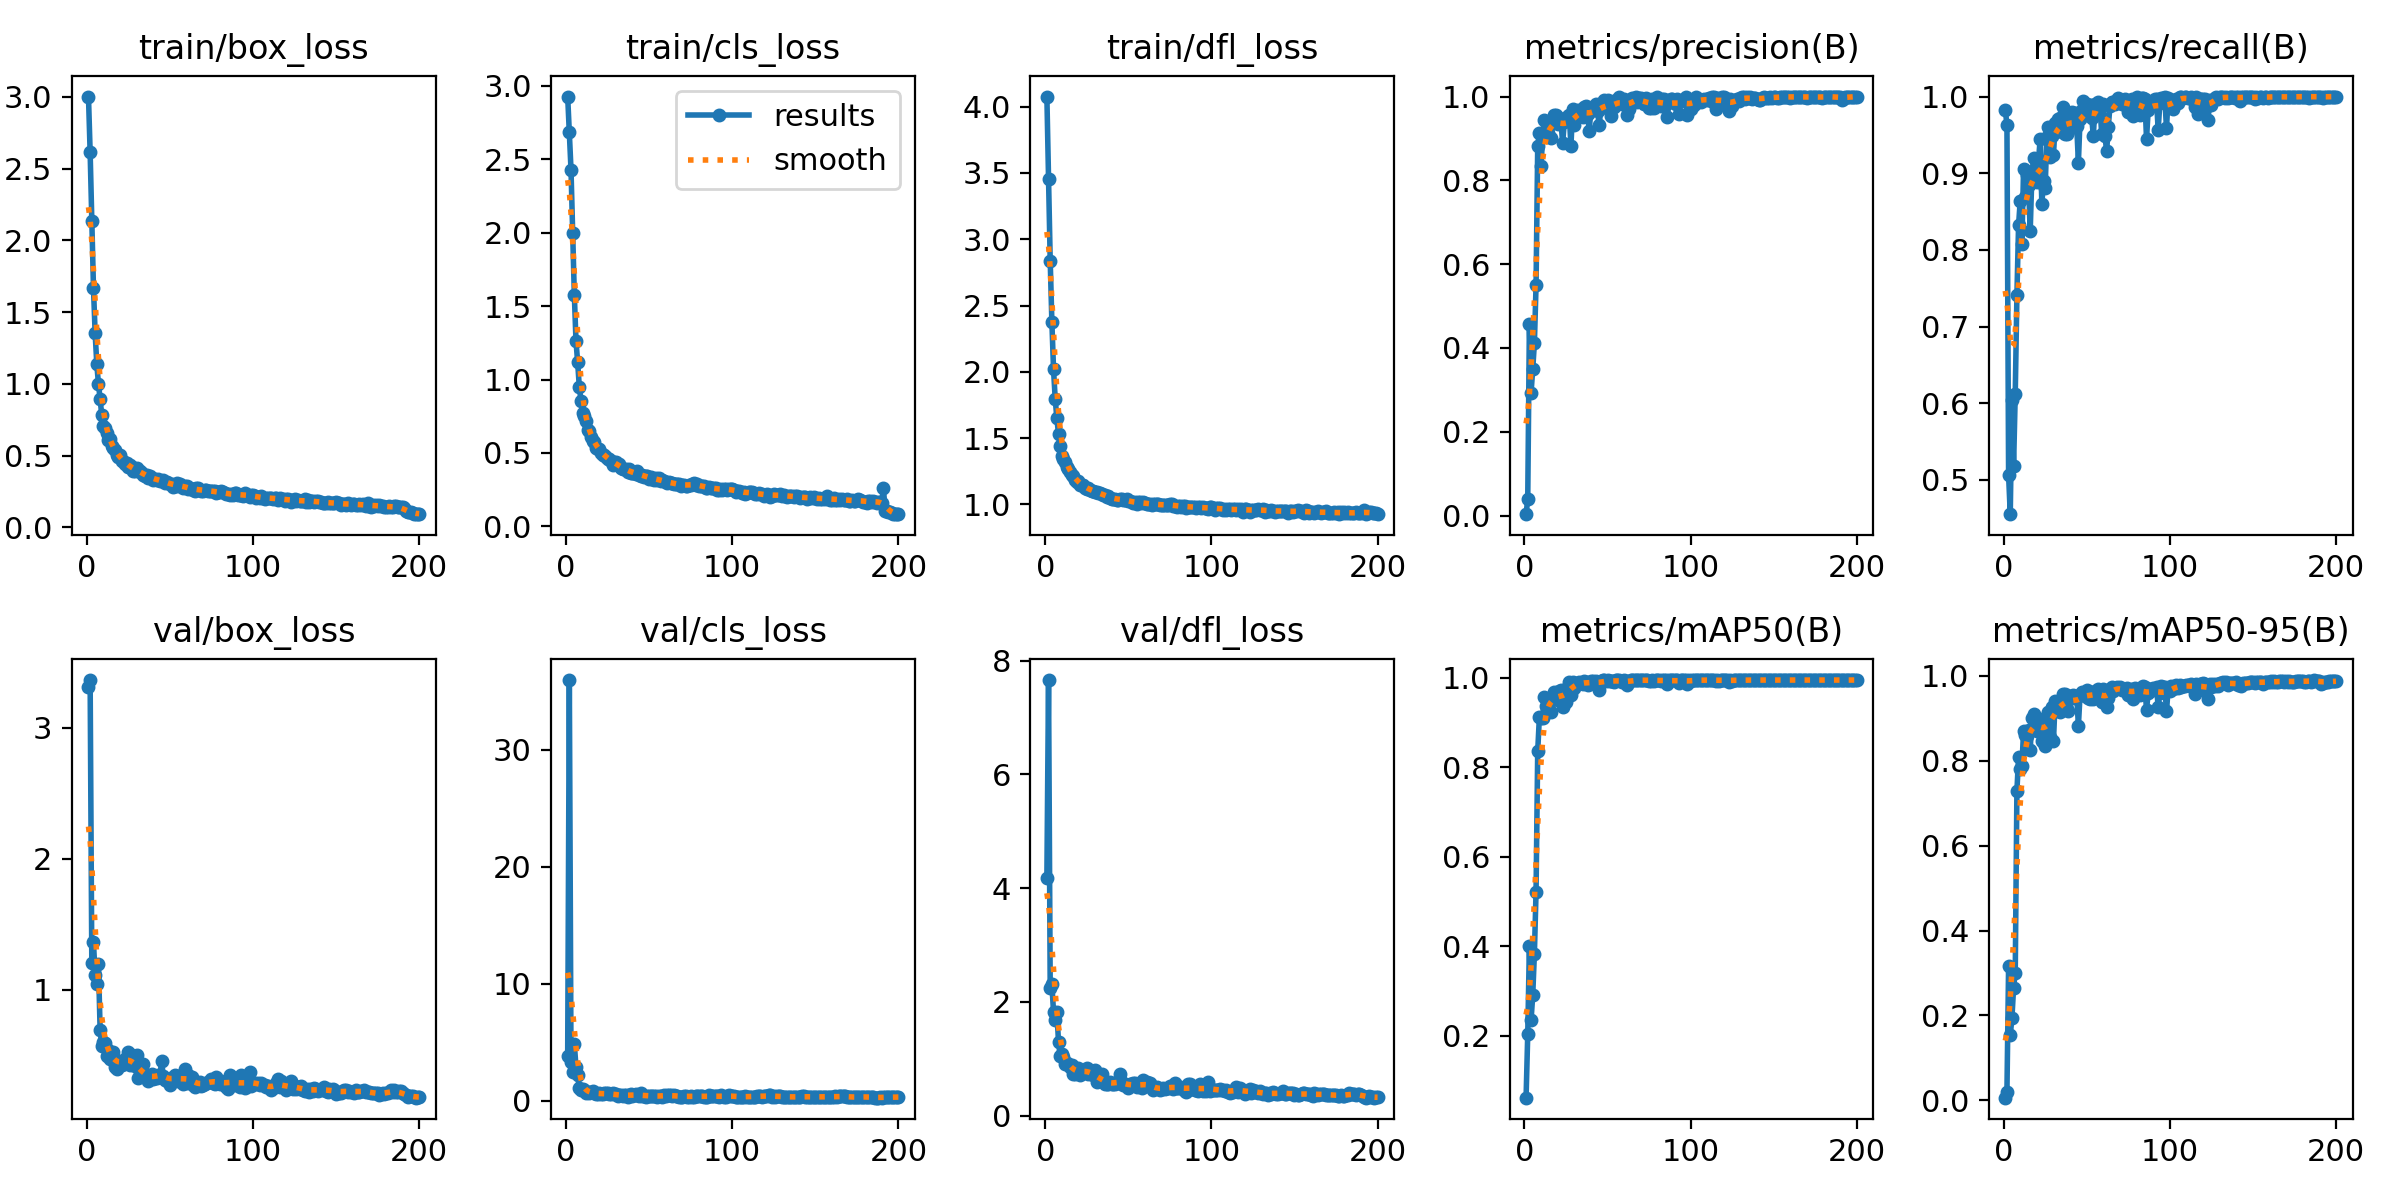

The file beside this chart, header and first rows:
epoch, train/box_loss, train/cls_loss, train/dfl_loss, metrics/precision(B), metrics/recall(B), metrics/mAP50(B), metrics/mAP50-95(B), val/box_loss, val/cls_loss, val/dfl_loss, lr/pg0, lr/pg1, lr/pg2
1, 3.003, 2.928, 4.077, 0.00328, 0.9828, 0.06117, 0.00633, 3.315, 3.813, 4.174, 0.0006546, 0.0006546, 0.0006546
2, 2.614, 2.684, 3.457, 0.03911, 0.9632, 0.2036, 0.02078, 3.364, 35.94, 7.66, 0.001315, 0.001315, 0.001315
3, 2.135, 2.43, 2.839, 0.4565, 0.5058, 0.4013, 0.3159, 1.208, 3.266, 2.239, 0.001968, 0.001968, 0.001968
4, 1.671, 2, 2.378, 0.2928, 0.4552, 0.2343, 0.1536, 1.363, 2.442, 2.318, 0.00197, 0.00197, 0.00197
5, 1.356, 1.578, 2.02, 0.3497, 0.6044, 0.2902, 0.194, 1.11, 4.826, 1.821, 0.00197, 0.00197, 0.00197
6, 1.14, 1.262, 1.797, 0.4111, 0.5184, 0.3827, 0.2656, 1.048, 2.872, 1.681, 0.00196, 0.00196, 0.00196
7, 0.9997, 1.117, 1.649, 0.5493, 0.6122, 0.5214, 0.3006, 1.194, 2.212, 1.832, 0.00195, 0.00195, 0.00195
8, 0.895, 0.95, 1.532, 0.8811, 0.7409, 0.8358, 0.7296, 0.6975, 1.053, 1.297, 0.001941, 0.001941, 0.001941
9, 0.7812, 0.8555, 1.439, 0.9141, 0.8322, 0.9118, 0.8083, 0.5694, 0.9442, 1.045, 0.001931, 0.001931, 0.001931
10, 0.7032, 0.7694, 1.368, 0.8341, 0.8644, 0.9096, 0.7806, 0.601, 0.9724, 1.091, 0.001921, 0.001921, 0.001921
11, 0.6905, 0.7518, 1.341, 0.9069, 0.8081, 0.9104, 0.7882, 0.5955, 0.8851, 1.03, 0.001911, 0.001911, 0.001911
12, 0.6561, 0.7151, 1.321, 0.9448, 0.9056, 0.9562, 0.8699, 0.4985, 0.6865, 0.9036, 0.001901, 0.001901, 0.001901
13, 0.6056, 0.6542, 1.281, 0.9097, 0.8683, 0.9361, 0.8609, 0.5379, 0.7167, 0.9268, 0.001891, 0.001891, 0.001891
14, 0.6138, 0.6515, 1.27, 0.9135, 0.8982, 0.9449, 0.8595, 0.4754, 0.6476, 0.9048, 0.001881, 0.001881, 0.001881
15, 0.5685, 0.6053, 1.246, 0.931, 0.8842, 0.944, 0.8723, 0.5001, 0.736, 0.8532, 0.001871, 0.001871, 0.001871
16, 0.5522, 0.584, 1.225, 0.9003, 0.8241, 0.9237, 0.8261, 0.525, 0.8063, 0.8934, 0.001861, 0.001861, 0.001861
17, 0.5373, 0.5764, 1.212, 0.9417, 0.8977, 0.9581, 0.9, 0.4091, 0.6258, 0.7319, 0.001852, 0.001852, 0.001852
18, 0.501, 0.5345, 1.183, 0.9558, 0.9195, 0.9694, 0.9095, 0.3987, 0.5496, 0.7294, 0.001842, 0.001842, 0.001842
19, 0.4916, 0.5239, 1.17, 0.955, 0.9022, 0.9646, 0.8967, 0.4406, 0.5201, 0.7777, 0.001832, 0.001832, 0.001832
20, 0.5057, 0.5295, 1.179, 0.9355, 0.8885, 0.9503, 0.8714, 0.4594, 0.6642, 0.833, 0.001822, 0.001822, 0.001822
21, 0.4631, 0.5003, 1.144, 0.9477, 0.9172, 0.9701, 0.8959, 0.4283, 0.529, 0.7158, 0.001812, 0.001812, 0.001812
22, 0.4633, 0.4872, 1.145, 0.9405, 0.9447, 0.9718, 0.898, 0.438, 0.5199, 0.7575, 0.001802, 0.001802, 0.001802
23, 0.4411, 0.4867, 1.147, 0.8888, 0.8598, 0.934, 0.8464, 0.4754, 0.6462, 0.7899, 0.001792, 0.001792, 0.001792
24, 0.4469, 0.4729, 1.122, 0.9383, 0.8897, 0.9554, 0.8721, 0.478, 0.6512, 0.8026, 0.001782, 0.001782, 0.001782
25, 0.4214, 0.4601, 1.119, 0.9486, 0.8805, 0.9449, 0.8346, 0.5258, 0.64, 0.8458, 0.001772, 0.001772, 0.001772
26, 0.4321, 0.4571, 1.122, 0.9526, 0.9478, 0.9796, 0.9039, 0.4271, 0.5493, 0.7365, 0.001762, 0.001762, 0.001762
27, 0.4211, 0.4474, 1.109, 0.9548, 0.9598, 0.9904, 0.9149, 0.5034, 0.5305, 0.8067, 0.001752, 0.001752, 0.001752
28, 0.3937, 0.4202, 1.102, 0.8822, 0.9208, 0.9617, 0.8561, 0.4345, 0.6044, 0.74, 0.001743, 0.001743, 0.001743
29, 0.3957, 0.4402, 1.101, 0.9712, 0.9483, 0.99, 0.9278, 0.4164, 0.5224, 0.7126, 0.001733, 0.001733, 0.001733
30, 0.4109, 0.4376, 1.097, 0.9326, 0.9232, 0.9777, 0.8466, 0.5068, 0.5683, 0.8113, 0.001723, 0.001723, 0.001723
31, 0.3956, 0.4155, 1.093, 0.96, 0.9651, 0.9862, 0.9418, 0.3288, 0.3846, 0.5866, 0.001713, 0.001713, 0.001713
32, 0.3938, 0.4213, 1.089, 0.9685, 0.9553, 0.987, 0.9299, 0.3724, 0.4512, 0.6492, 0.001703, 0.001703, 0.001703
33, 0.3812, 0.397, 1.082, 0.9635, 0.9705, 0.9899, 0.9344, 0.3556, 0.4932, 0.6409, 0.001693, 0.001693, 0.001693
34, 0.3632, 0.3911, 1.077, 0.9657, 0.9724, 0.9885, 0.914, 0.4335, 0.4211, 0.731, 0.001683, 0.001683, 0.001683
35, 0.3601, 0.3936, 1.07, 0.9518, 0.9536, 0.9864, 0.9256, 0.361, 0.4405, 0.6247, 0.001673, 0.001673, 0.001673
36, 0.3653, 0.3893, 1.069, 0.9761, 0.9862, 0.9936, 0.9568, 0.3255, 0.4818, 0.5603, 0.001663, 0.001663, 0.001663
37, 0.3475, 0.3725, 1.058, 0.9775, 0.9507, 0.9904, 0.9574, 0.3078, 0.3458, 0.5592, 0.001654, 0.001654, 0.001654
38, 0.3575, 0.392, 1.066, 0.9572, 0.9508, 0.9837, 0.921, 0.34, 0.4975, 0.5512, 0.001644, 0.001644, 0.001644
39, 0.3425, 0.3633, 1.052, 0.9182, 0.9552, 0.9851, 0.9184, 0.3558, 0.5672, 0.5882, 0.001634, 0.001634, 0.001634
40, 0.3327, 0.3612, 1.039, 0.9698, 0.9701, 0.9923, 0.9539, 0.3198, 0.3701, 0.5508, 0.001624, 0.001624, 0.001624
41, 0.3339, 0.3619, 1.044, 0.9686, 0.9805, 0.9927, 0.9477, 0.3259, 0.5138, 0.5531, 0.001614, 0.001614, 0.001614
42, 0.3307, 0.358, 1.042, 0.9714, 0.9745, 0.9911, 0.9548, 0.3245, 0.5275, 0.5537, 0.001604, 0.001604, 0.001604
43, 0.3388, 0.3759, 1.035, 0.9826, 0.9782, 0.9935, 0.9475, 0.3486, 0.4378, 0.5867, 0.001594, 0.001594, 0.001594
44, 0.3263, 0.3498, 1.034, 0.9654, 0.9613, 0.9906, 0.9533, 0.3391, 0.4002, 0.5823, 0.001584, 0.001584, 0.001584
45, 0.3261, 0.3414, 1.04, 0.9315, 0.9138, 0.9732, 0.8827, 0.458, 0.6559, 0.7387, 0.001574, 0.001574, 0.001574
46, 0.33, 0.351, 1.043, 0.9723, 0.9713, 0.9921, 0.9563, 0.3448, 0.3898, 0.5993, 0.001564, 0.001564, 0.001564
47, 0.3097, 0.3376, 1.035, 0.986, 0.9828, 0.9941, 0.9634, 0.3155, 0.3883, 0.5376, 0.001554, 0.001554, 0.001554
48, 0.3148, 0.3461, 1.036, 0.9926, 0.9942, 0.9949, 0.9609, 0.3041, 0.3361, 0.5363, 0.001545, 0.001545, 0.001545
49, 0.3117, 0.3394, 1.038, 0.9774, 0.9759, 0.993, 0.9531, 0.3176, 0.416, 0.5357, 0.001535, 0.001535, 0.001535
50, 0.3041, 0.3214, 1.024, 0.9918, 0.9897, 0.9948, 0.9674, 0.2761, 0.3857, 0.4814, 0.001525, 0.001525, 0.001525
51, 0.3039, 0.3345, 1.027, 0.9726, 0.9776, 0.993, 0.9484, 0.3209, 0.4023, 0.5542, 0.001515, 0.001515, 0.001515
52, 0.2817, 0.3237, 1.017, 0.9545, 0.989, 0.9928, 0.9461, 0.3386, 0.3819, 0.5545, 0.001505, 0.001505, 0.001505
53, 0.2918, 0.3157, 1.006, 0.98, 0.9724, 0.9922, 0.9515, 0.3538, 0.3862, 0.583, 0.001495, 0.001495, 0.001495
54, 0.3095, 0.3324, 1.021, 0.9752, 0.9485, 0.99, 0.9456, 0.3464, 0.4114, 0.569, 0.001485, 0.001485, 0.001485
55, 0.2888, 0.3169, 1.005, 0.991, 0.9908, 0.9946, 0.965, 0.3026, 0.3447, 0.4993, 0.001475, 0.001475, 0.001475
56, 0.3016, 0.3259, 1.019, 0.9885, 0.986, 0.9944, 0.9634, 0.3113, 0.355, 0.536, 0.001465, 0.001465, 0.001465
57, 0.2867, 0.3094, 1.018, 0.9982, 0.9931, 0.995, 0.9683, 0.3099, 0.3573, 0.5249, 0.001455, 0.001455, 0.001455
58, 0.2763, 0.3123, 1.008, 0.9862, 0.9864, 0.9939, 0.9615, 0.2783, 0.3452, 0.4839, 0.001446, 0.001446, 0.001446
59, 0.2882, 0.3097, 1.016, 0.983, 0.9517, 0.9902, 0.9391, 0.3936, 0.502, 0.6234, 0.001436, 0.001436, 0.001436
60, 0.2895, 0.3018, 1.012, 0.9935, 0.9897, 0.9949, 0.9681, 0.2881, 0.4258, 0.5193, 0.001426, 0.001426, 0.001426
... 140 more rows
